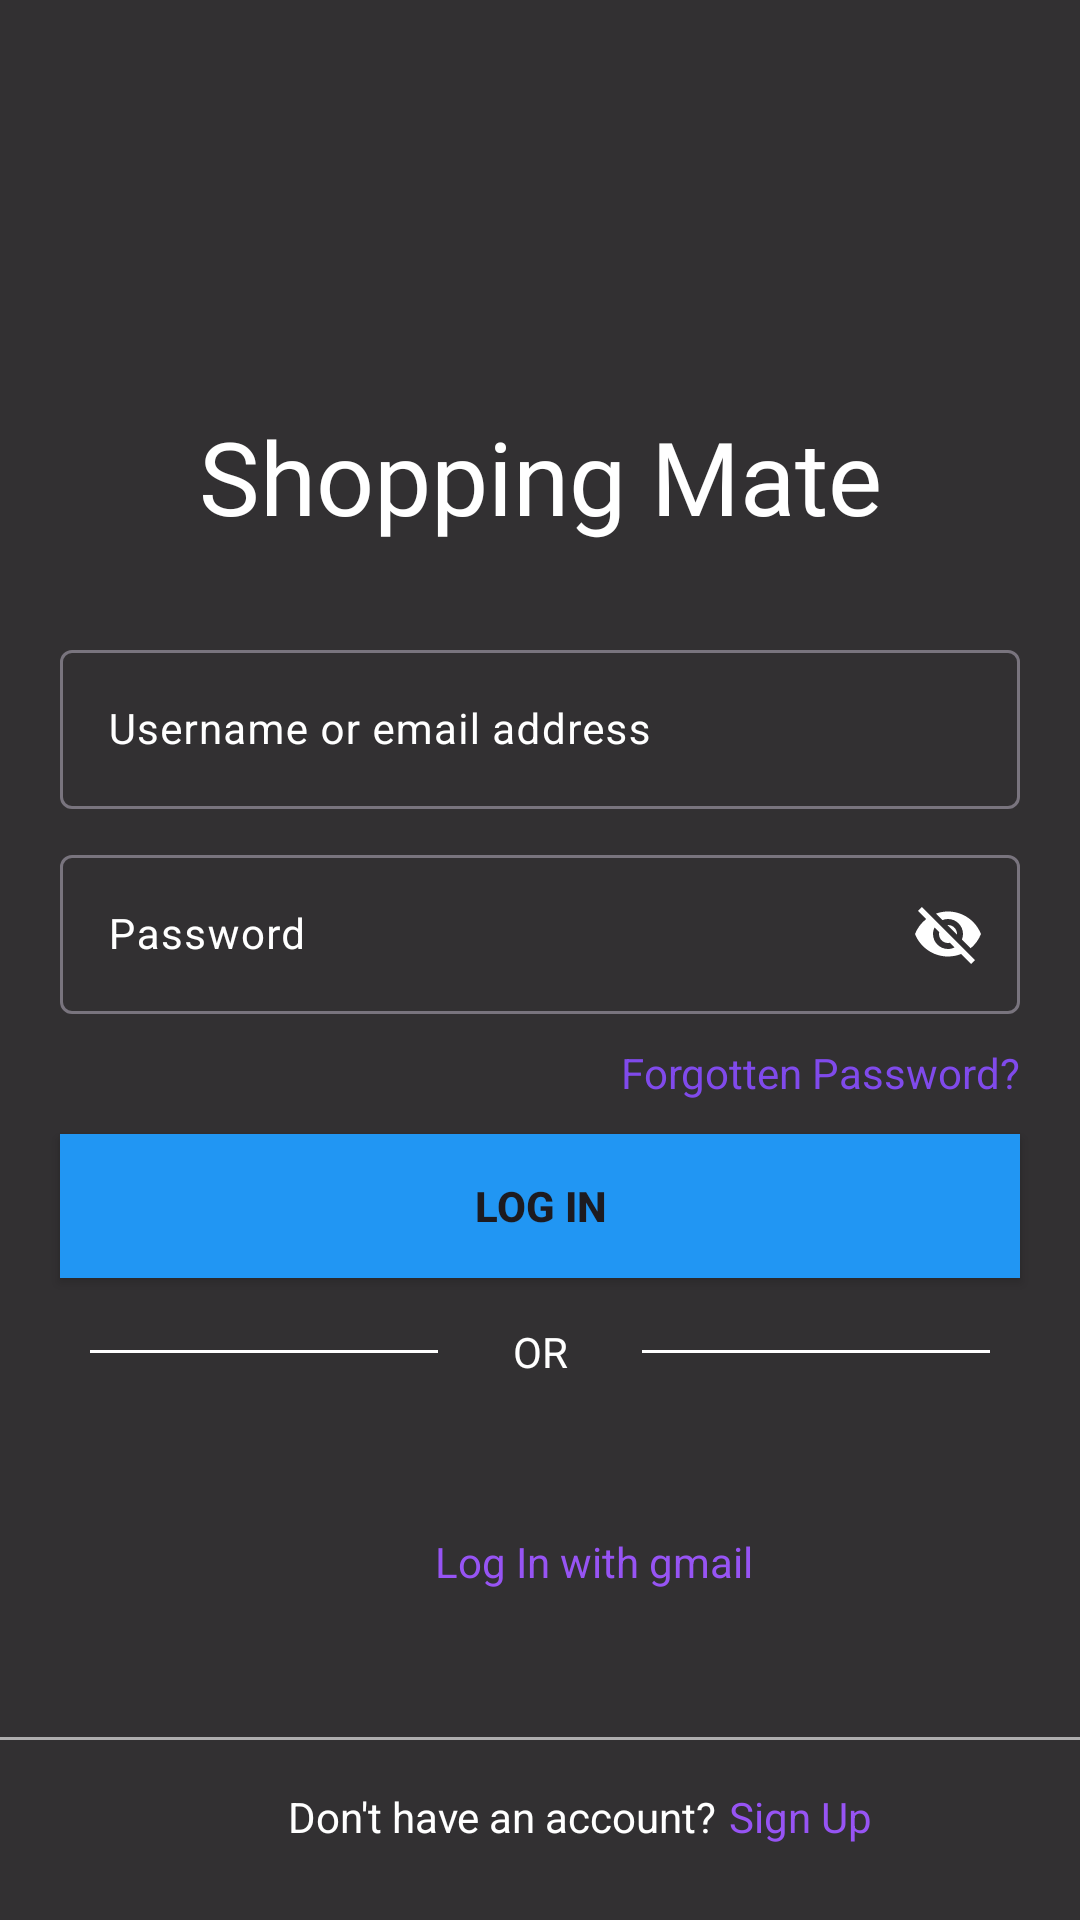

Produce the Android XML layout that renders to this screen, including the resource entries it uses.
<!-- AndroidManifest.xml: application theme Theme.Shopping_List_App -->
<!-- res/layout/activity_main.xml -->
<?xml version="1.0" encoding="utf-8"?>
<androidx.constraintlayout.widget.ConstraintLayout xmlns:android="http://schemas.android.com/apk/res/android"
    xmlns:app="http://schemas.android.com/apk/res-auto"
    xmlns:tools="http://schemas.android.com/tools"
    android:id="@+id/main"
    android:layout_width="match_parent"
    android:layout_height="match_parent"
    tools:context=".MainActivity">

    <View
        android:id="@+id/view"
        android:layout_width="match_parent"
        android:layout_height="match_parent"
        android:background="#CD000000"
        app:layout_constraintBottom_toBottomOf="parent"
        app:layout_constraintEnd_toEndOf="parent"
        app:layout_constraintHorizontal_bias="0.0"
        app:layout_constraintStart_toStartOf="parent"
        app:layout_constraintTop_toTopOf="parent"
        app:layout_constraintVertical_bias="0.0" />

    <TextView
        android:id="@+id/app_name"
        android:layout_width="wrap_content"
        android:layout_height="wrap_content"
        android:layout_marginTop="136dp"
        android:fontFamily="@font/aguafina_script"
        android:text="Shopping Mate"
        android:textColor="@color/white"
        android:textSize="34sp"
        app:layout_constraintEnd_toEndOf="parent"
        app:layout_constraintStart_toStartOf="parent"
        app:layout_constraintTop_toTopOf="parent" />

    <com.google.android.material.textfield.TextInputLayout
        android:layout_width="match_parent"
        android:layout_height="wrap_content"
        app:layout_constraintTop_toBottomOf="@id/app_name"
        android:id="@+id/tilUsername"
        android:textColorHint="@color/white"
        android:layout_marginTop="30dp"
        android:layout_marginStart="20dp"
        android:layout_marginEnd="20dp"
        >
        <com.google.android.material.textfield.TextInputEditText
            android:layout_width="match_parent"
            android:layout_height="match_parent"
            android:textColorHint="@color/white"
            android:hint="Username or email address"
            android:textColor="@color/white"
            android:textSize="14sp"
            android:id="@+id/etName"
            />
    </com.google.android.material.textfield.TextInputLayout>

    <com.google.android.material.textfield.TextInputLayout
        android:layout_width="match_parent"
        android:layout_height="wrap_content"
        app:layout_constraintTop_toBottomOf="@id/tilUsername"
        app:passwordToggleEnabled="true"
        app:passwordToggleTint="@color/white"
        android:id="@+id/tilPassword"
        android:textColorHint="@color/white"
        android:layout_marginTop="10dp"
        android:layout_marginStart="20dp"
        android:layout_marginEnd="20dp"
        >
        <com.google.android.material.textfield.TextInputEditText
            android:layout_width="match_parent"
            android:layout_height="match_parent"
            android:textColorHint="@color/white"
            android:hint="@string/password"
            android:textColor="@color/white"
            android:textSize="14sp"
            android:id="@+id/etPassword"
            />
    </com.google.android.material.textfield.TextInputLayout>

    <TextView
        android:id="@+id/tvForgottenPassword"
        android:layout_width="wrap_content"
        android:layout_height="wrap_content"
        android:layout_marginTop="10dp"
        android:text="@string/forgotten_password"
        android:textColor="#804AEB"
        app:layout_constraintEnd_toEndOf="@+id/view"
        app:layout_constraintTop_toBottomOf="@id/tilPassword"
        android:layout_marginEnd="20dp"/>

    <Button
        android:layout_width="match_parent"
        android:layout_height="wrap_content"
        android:layout_marginEnd="20dp"
        android:layout_marginStart="20dp"
        android:text="@string/log_in"
        app:layout_constraintTop_toBottomOf="@id/tilPassword"
        android:layout_marginTop="40dp"
        android:background="#2196F3"
        android:textStyle="bold"
        android:id="@+id/btnLogin"
        />


    <LinearLayout
        android:layout_width="match_parent"
        android:layout_height="wrap_content"
        android:gravity="center"
        android:padding="10dp"
        android:id="@+id/llOr"
        app:layout_constraintTop_toBottomOf="@id/btnLogin"
        android:layout_marginStart="20dp"
        android:layout_marginEnd="20dp"
        >
        <View
            android:layout_width="0dp"
            android:layout_weight="2"
            android:layout_height="1dp"
            android:background="@color/white"
            android:id="@+id/leftline"
            />

        <TextView
            android:layout_width="0dp"
            android:layout_weight="1"
            android:layout_height="wrap_content"
            android:text="@string/or"
            android:textColor="@color/white"
            android:layout_margin="5dp"
            android:gravity="center"
            />

        <View
            android:layout_width="0dp"
            android:layout_weight="2"
            android:layout_height="1dp"
            android:background="@color/white"
            android:id="@+id/rigtline"
            />
    </LinearLayout>

    <ImageView
        android:id="@+id/ivgmail"
        android:layout_width="25dp"
        android:layout_height="25dp"
        android:layout_marginStart="168dp"
        android:layout_marginTop="33dp"
        android:layout_marginEnd="10dp"
        android:src="@drawable/logo_gmail"
        app:layout_constraintEnd_toStartOf="@+id/tvgmail"
        app:layout_constraintStart_toStartOf="parent"
        app:layout_constraintTop_toBottomOf="@+id/llOr" />

    <TextView
        android:id="@+id/tvgmail"
        android:layout_width="wrap_content"
        android:layout_height="wrap_content"
        android:layout_marginStart="5dp"
        android:layout_marginTop="36dp"
        android:layout_marginEnd="172dp"
        android:text="@string/log_in_with_gmail"
        android:textColor="#9754F4"
        app:layout_constraintEnd_toEndOf="parent"
        app:layout_constraintLeft_toRightOf="@id/ivgmail"
        app:layout_constraintStart_toEndOf="@+id/ivgmail"
        app:layout_constraintTop_toBottomOf="@+id/llOr" />

    <View
        android:layout_width="match_parent"
        android:layout_height="1dp"
        android:background="#9AFFFFFF"
        app:layout_constraintBottom_toBottomOf="parent"
        android:layout_marginBottom="60dp"
        android:id="@+id/bottom_line"
        />

    <TextView
        android:id="@+id/tvNewUser"
        android:layout_width="wrap_content"
        android:layout_height="wrap_content"
        android:layout_marginTop="16dp"
        android:text="@string/don_t_have_an_account"
        android:textColor="@color/white"
        app:layout_constraintEnd_toEndOf="parent"
        app:layout_constraintHorizontal_bias="0.443"
        app:layout_constraintStart_toStartOf="parent"
        app:layout_constraintTop_toBottomOf="@+id/bottom_line" />

    <TextView
        android:id="@+id/tvSignup"
        android:layout_width="wrap_content"
        android:layout_height="wrap_content"
        android:layout_marginTop="16dp"
        android:text="@string/sign_up"
        android:textColor="#9754F4"
        app:layout_constraintEnd_toEndOf="parent"
        app:layout_constraintHorizontal_bias="0.055"
        app:layout_constraintStart_toEndOf="@id/tvNewUser"
        app:layout_constraintTop_toBottomOf="@+id/bottom_line" />


</androidx.constraintlayout.widget.ConstraintLayout>
<!-- resources referenced by this layout -->
<resources>
  <string name="don_t_have_an_account">Don\'t have an account?</string>
  <string name="forgotten_password">Forgotten Password?</string>
  <string name="log_in">Log In</string>
  <string name="log_in_with_gmail">Log In with gmail</string>
  <string name="or">OR</string>
  <string name="password">Password</string>
  <string name="sign_up">Sign Up</string>
  <style name="Theme.Shopping_List_App" parent="Base.Theme.Shopping_List_App" />
  <style name="Base.Theme.Shopping_List_App" parent="Theme.Material3.DayNight.NoActionBar">
          
          
      </style>
  <!-- not gathered from this repository: default colours our renderer supplied (Android Studio template values) -->
  <color name="white">#FFFFFFFF</color>
</resources>
